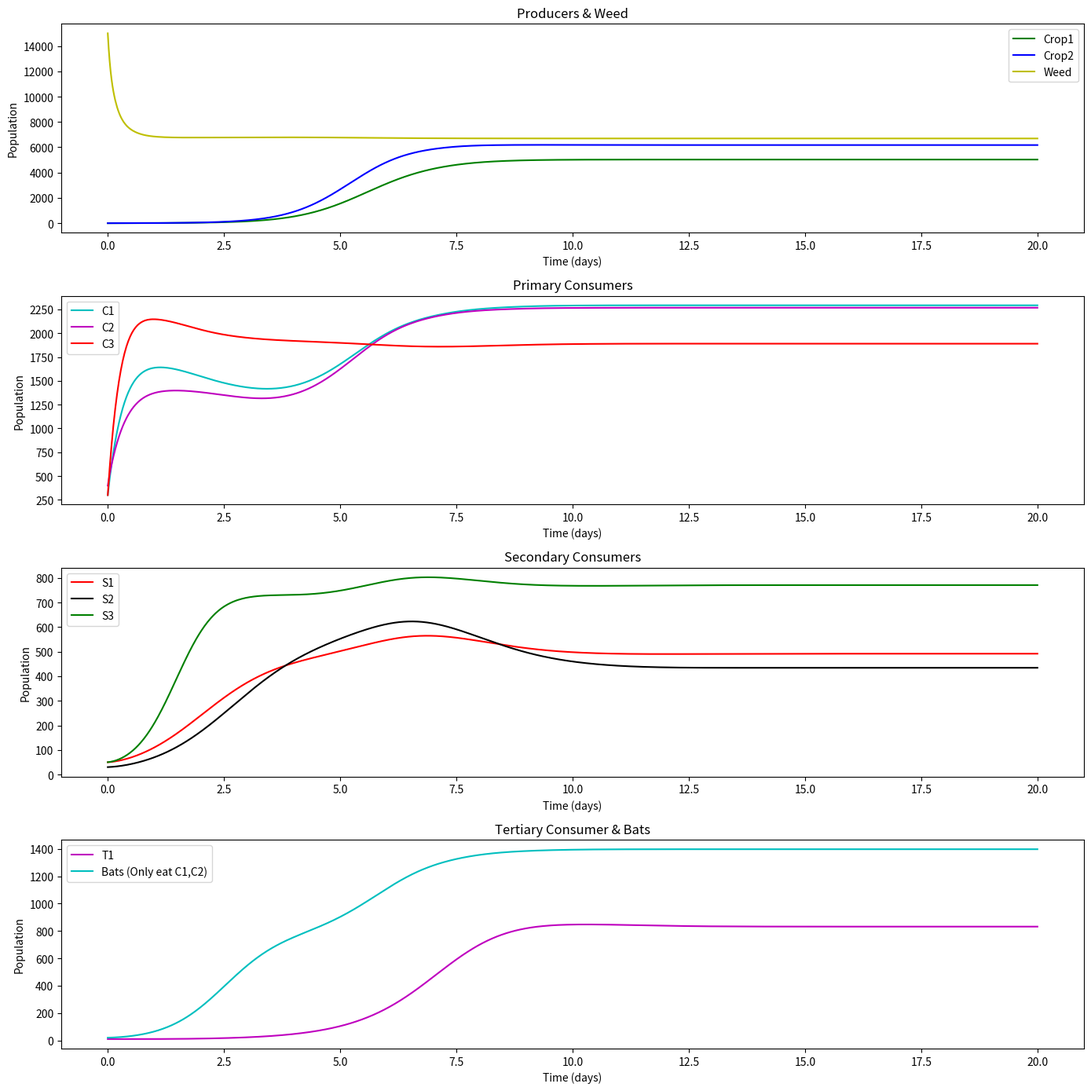

Recreate this plot in Python.
import numpy as np
import matplotlib.pyplot as plt
from scipy.integrate import solve_ivp

# ==================================
# 1. 基础参数（不考虑除草剂/杀虫剂）
# ==================================
# ---------- 生产者 (作物1, 作物2) ----------
r_P1 = 2
K_P1 = 10000
alpha_P1_C1 = 0.0002
alpha_P1_C2 = 0.00015
alpha_P1_C3 = 0.0001
alpha_P1_W  = 0.000001

r_P2 = 2
K_P2 = 10000
alpha_P2_C1 = 0.0001
alpha_P2_C2 = 0.00015
alpha_P2_C3 = 0.0001
alpha_P2_W  = 0.000001

# ---------- 杂草 W ----------
r_W = 4
K_W = 7000
alpha_W_C1 = 0.00005
alpha_W_C2 = 0.00001
alpha_W_C3 = 0.00002
alpha_W_P1 = 0.00001
alpha_W_P2 = 0.00001

# ---------- 初级消费者 (C1, C2, C3) ----------
r_C1 = 0.9
K_C1 = 800
beta_P1_C1 = 0.5
beta_P2_C1 = 0.4
beta_W_C1  = 0.3
delta_C1 = 0.1

r_C2 = 1.0
K_C2 = 800
beta_P1_C2 = 0.4
beta_P2_C2 = 0.5
beta_W_C2  = 0.2
delta_C2 = 0.12

r_C3 = 0.8
K_C3 = 800
beta_P1_C3 = 0.0
beta_P2_C3 = 0.0
beta_W_C3  = 0.5
delta_C3 = 0.11

# ---------- 次级消费者 (S1, S2, S3) ----------
r_S1 = 0.2
K_S1 = 100
eta_C1_S1 = 0.0002
eta_C2_S1 = 0.0002
eta_C3_S1 = 0.0002
mu_S1 = 0.09

r_S2 = 0.2
K_S2 = 120
eta_C1_S2 = 0.0002
eta_C2_S2 = 0.0002
eta_C3_S2 = 0.0002
mu_S2 = 0.10

r_S3 = 0.25
K_S3 = 100
mu_S3 = 0.08
eta_C1_S3 = 0.0005
eta_C2_S3 = 0.0000
eta_C3_S3 = 0.0005

# ---------- 三级消费者 T1 ----------
r_T1 = 0.05
K_T1 = 50
mu_T1 = 0.12
eta_S1_T1 = 0.0005
eta_S2_T1 = 0.0008
eta_S3_T1 = 0.0004

# ---------- 蝙蝠 (B) ----------
r_B  = 0.1
K_B  = 60
mu_B = 0.05

# 让蝙蝠只捕食 C1, C2
eta_C1_B = 0.0005
eta_C2_B = 0.0005
# 不捕食 C3 => 不在方程中添加 C3*B，或设 eta_C3_B=0


# ==============================
# 2. 模型方程：引入蝙蝠
# ==============================
def model_bats_eat_C1C2(t, y):
    """
    共有 11 个物种:
    y = [P1, P2, W,  C1, C2, C3,  S1, S2, S3,  T1, B]
    """
    P1, P2, W, C1, C2, C3, S1, S2, S3, T1, B = y

    # ---------- 生产者1, 2, 杂草 ----------
    dP1dt = (r_P1 * P1 * (1 - P1/K_P1)
             - alpha_P1_C1*P1*C1
             - alpha_P1_C2*P1*C2
             - alpha_P1_C3*P1*C3
             - alpha_P1_W *P1*W)

    dP2dt = (r_P2 * P2 * (1 - P2/K_P2)
             - alpha_P2_C1*P2*C1
             - alpha_P2_C2*P2*C2
             - alpha_P2_C3*P2*C3
             - alpha_P2_W *P2*W)

    dWdt = (r_W * W * (1 - W/K_W)
            - alpha_W_C1*W*C1
            - alpha_W_C2*W*C2
            - alpha_W_C3*W*C3)

    # ---------- 初级消费者 C1, C2, C3 ----------
    dC1dt = (r_C1*C1*(1 - C1/K_C1)
             + beta_P1_C1*P1 + beta_P2_C1*P2 + beta_W_C1*W
             - delta_C1*C1
             # 被其他捕食者消耗
             - eta_C1_S1*C1*S1
             - eta_C1_S2*C1*S2
             - eta_C1_S3*C1*S3
             # 被蝙蝠B捕食
             - eta_C1_B*C1*B)

    dC2dt = (r_C2*C2*(1 - C2/K_C2)
             + beta_P1_C2*P1 + beta_P2_C2*P2 + beta_W_C2*W
             - delta_C2*C2
             - eta_C2_S1*C2*S1
             - eta_C2_S2*C2*S2
             - eta_C2_S3*C2*S3
             # 被蝙蝠B捕食
             - eta_C2_B*C2*B)

    dC3dt = (r_C3*C3*(1 - C3/K_C3)
             + beta_P1_C3*P1 + beta_P2_C3*P2 + beta_W_C3*W
             - delta_C3*C3
             - eta_C3_S1*C3*S1
             - eta_C3_S2*C3*S2
             - eta_C3_S3*C3*S3
             # 不被蝙蝠捕食 => 无蝙蝠项
            )

    # ---------- 次级消费者 S1, S2, S3 ----------
    dS1dt = (r_S1*S1*(1 - S1/K_S1)
             + eta_C1_S1*C1*S1
             + eta_C2_S1*C2*S1
             + eta_C3_S1*C3*S1
             - mu_S1*S1
             # 可能被T1捕食
             - eta_S1_T1*S1*T1)

    dS2dt = (r_S2*S2*(1 - S2/K_S2)
             + eta_C1_S2*C1*S2
             + eta_C2_S2*C2*S2
             + eta_C3_S2*C3*S2
             - mu_S2*S2
             - eta_S2_T1*S2*T1)

    dS3dt = (r_S3*S3*(1 - S3/K_S3)
             + eta_C1_S3*C1*S3
             + eta_C3_S3*C3*S3
             - mu_S3*S3
             - eta_S3_T1*S3*T1
             # 不被蝙蝠捕食 => 无项
            )

    # ---------- 三级消费者 T1 ----------
    dT1dt = (r_T1*T1*(1 - T1/K_T1)
             + eta_S1_T1*S1*T1
             + eta_S2_T1*S2*T1
             + eta_S3_T1*S3*T1
             - mu_T1*T1)

    # ---------- 蝙蝠 B (只吃C1, C2) ----------
    dBdt = (r_B*B*(1 - B/K_B)
            + eta_C1_B*C1*B
            + eta_C2_B*C2*B
            - mu_B*B)

    return [dP1dt, dP2dt, dWdt,
            dC1dt, dC2dt, dC3dt,
            dS1dt, dS2dt, dS3dt,
            dT1dt, dBdt]

# ============================
# 3. 主函数：示例求解 + 绘图
# ============================
def main():
    # 11维初始条件: [P1, P2, W, C1, C2, C3, S1, S2, S3, T1, B]
    y0 = [
        3,        # P1
        3,        # P2
        15000,    # W
        300,      # C1
        400,      # C2
        300,      # C3
        50,       # S1
        30,       # S2
        50,       # S3
        10,       # T1
        20,       # B (蝙蝠)
    ]

    t_span = (0, 120)
    t_eval = np.linspace(0, 20, 1000)

    solution = solve_ivp(model_bats_eat_C1C2, t_span, y0, t_eval=t_eval, method='BDF')
    P1, P2, W, C1, C2, C3, S1, S2, S3, T1, B = solution.y
    t = solution.t

    # -- 绘图 --
    plt.figure(figsize=(14, 14))

    # (1) 作物 + 杂草
    ax1 = plt.subplot(4,1,1)
    ax1.plot(t, P1, 'g-', label='Crop1')
    ax1.plot(t, P2, 'b-', label='Crop2')
    ax1.plot(t, W,  'y-', label='Weed')
    ax1.legend()
    ax1.set_xlabel('Time (days)')
    ax1.set_ylabel('Population')
    ax1.set_title('Producers & Weed')

    # (2) 初级消费者 C1, C2, C3
    ax2 = plt.subplot(4,1,2)
    ax2.plot(t, C1, 'c-', label='C1')
    ax2.plot(t, C2, 'm-', label='C2')
    ax2.plot(t, C3, 'r-', label='C3')
    ax2.legend()
    ax2.set_xlabel('Time (days)')
    ax2.set_ylabel('Population')
    ax2.set_title('Primary Consumers')

    # (3) 次级消费者 S1, S2, S3
    ax3 = plt.subplot(4,1,3)
    ax3.plot(t, S1, 'r-', label='S1')
    ax3.plot(t, S2, 'k-', label='S2')
    ax3.plot(t, S3, 'g-', label='S3')
    ax3.legend()
    ax3.set_xlabel('Time (days)')
    ax3.set_ylabel('Population')
    ax3.set_title('Secondary Consumers')

    # (4) 三级消费者 T1 & 蝙蝠 B
    ax4 = plt.subplot(4,1,4)
    ax4.plot(t, T1, 'm-', label='T1')
    ax4.plot(t, B,  'c-', label='Bats (Only eat C1,C2)')
    ax4.legend()
    ax4.set_xlabel('Time (days)')
    ax4.set_ylabel('Population')
    ax4.set_title('Tertiary Consumer & Bats')

    plt.tight_layout()
    plt.show()

if __name__ == "__main__":
    main()
